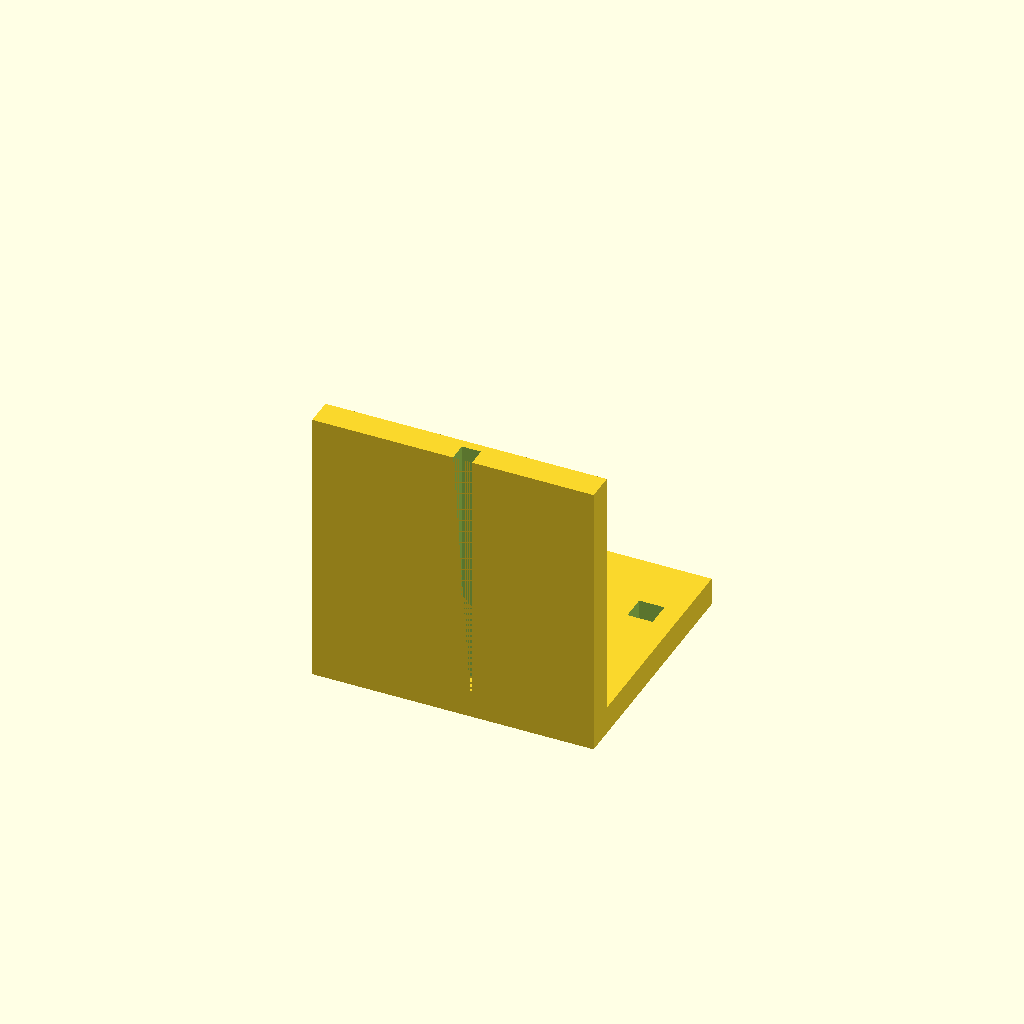
Cell 1: the model at its default parameters.
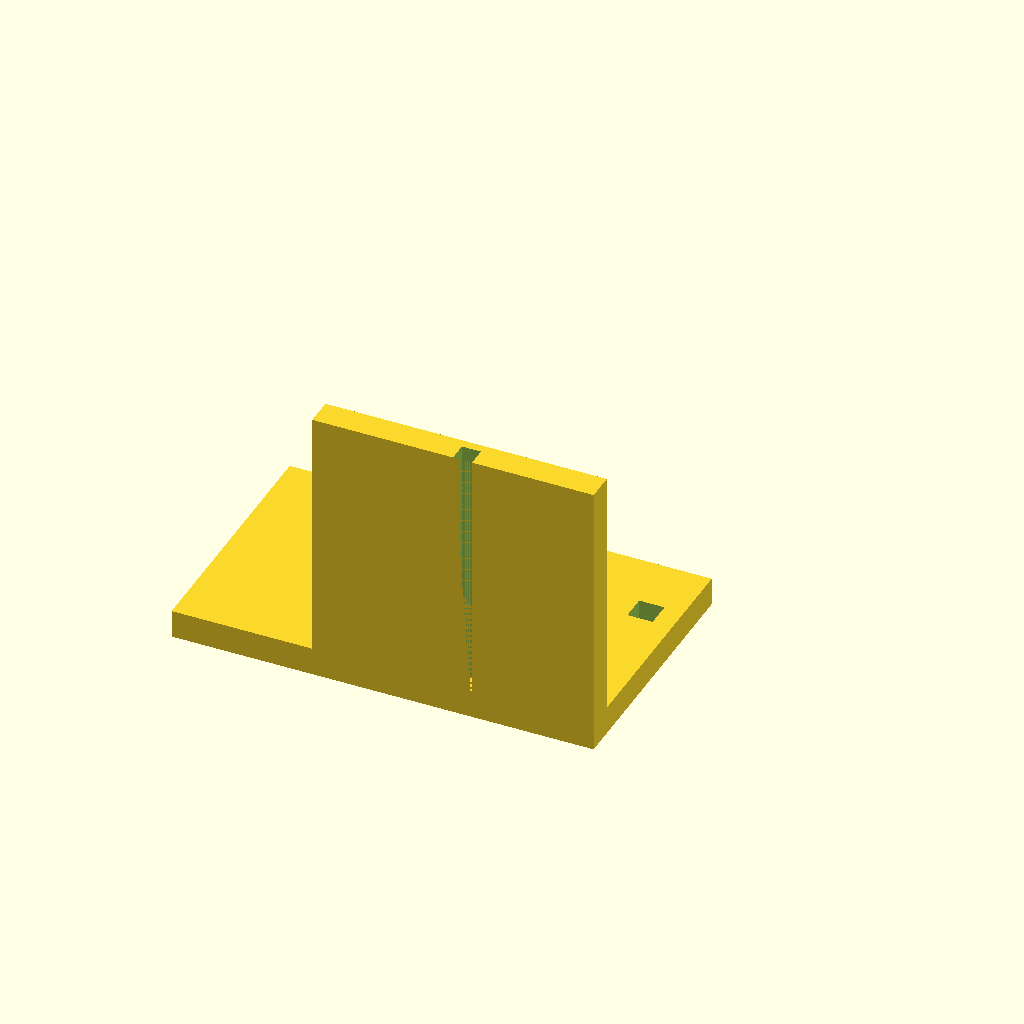
Cell 2: base_x0 = -50 (everything else at default).
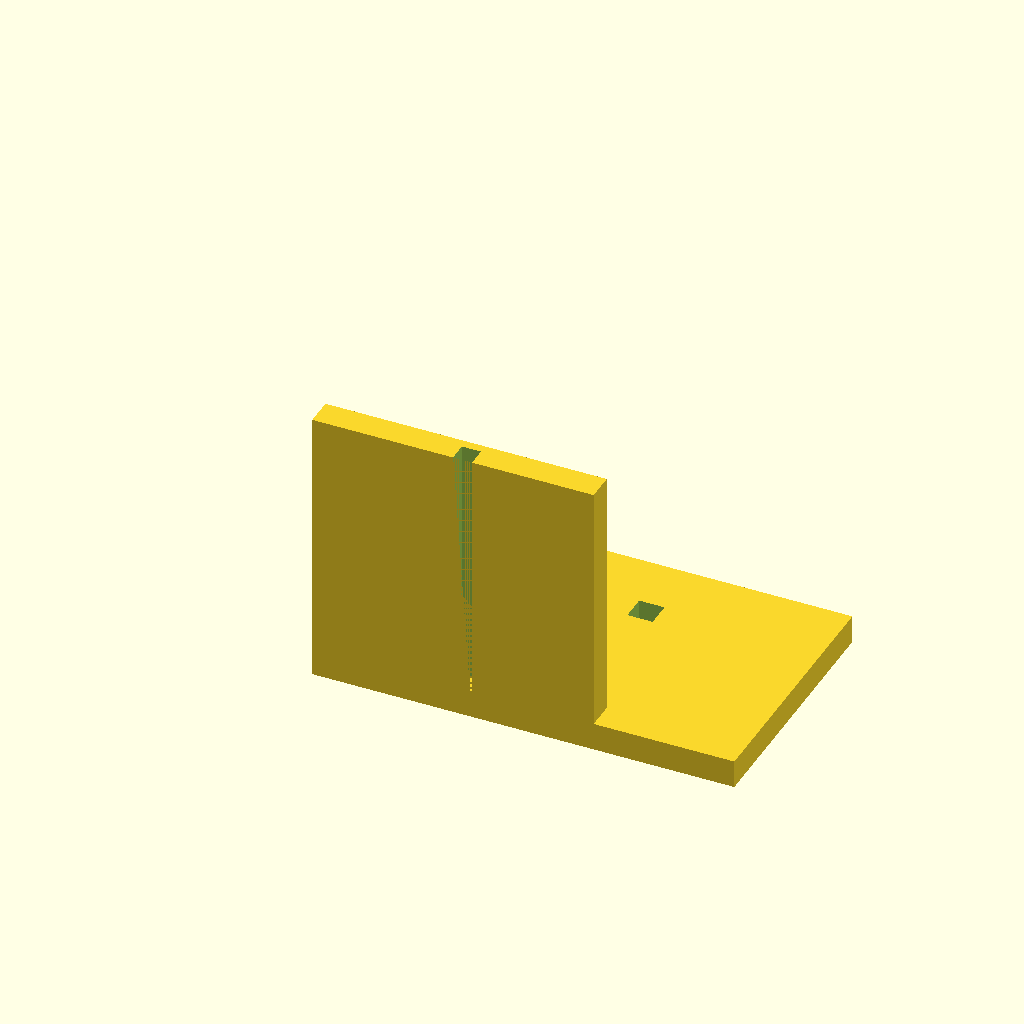
Cell 3: the same model with base_x1 = 50.
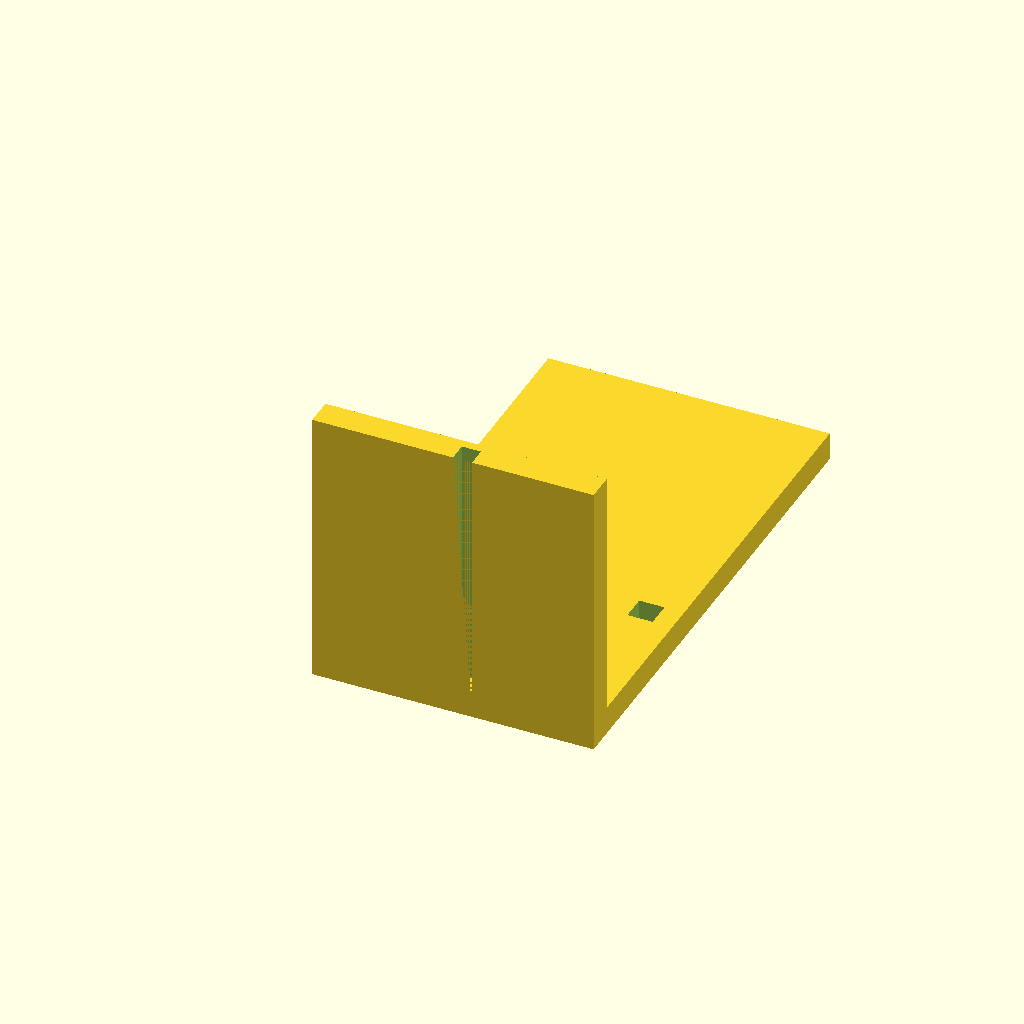
Cell 4 — base_y1 set to 90, the other parameters unchanged.
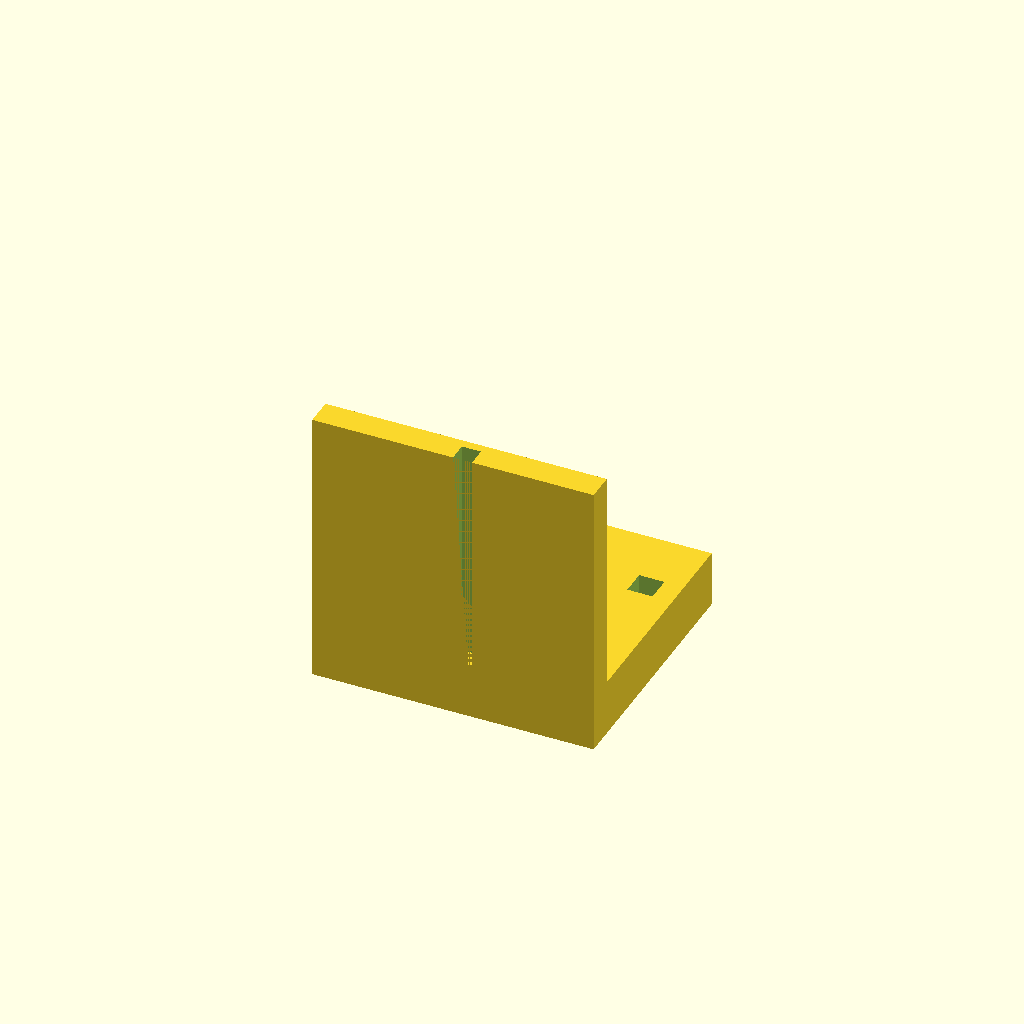
Cell 5 — base_z set to 10, the other parameters unchanged.
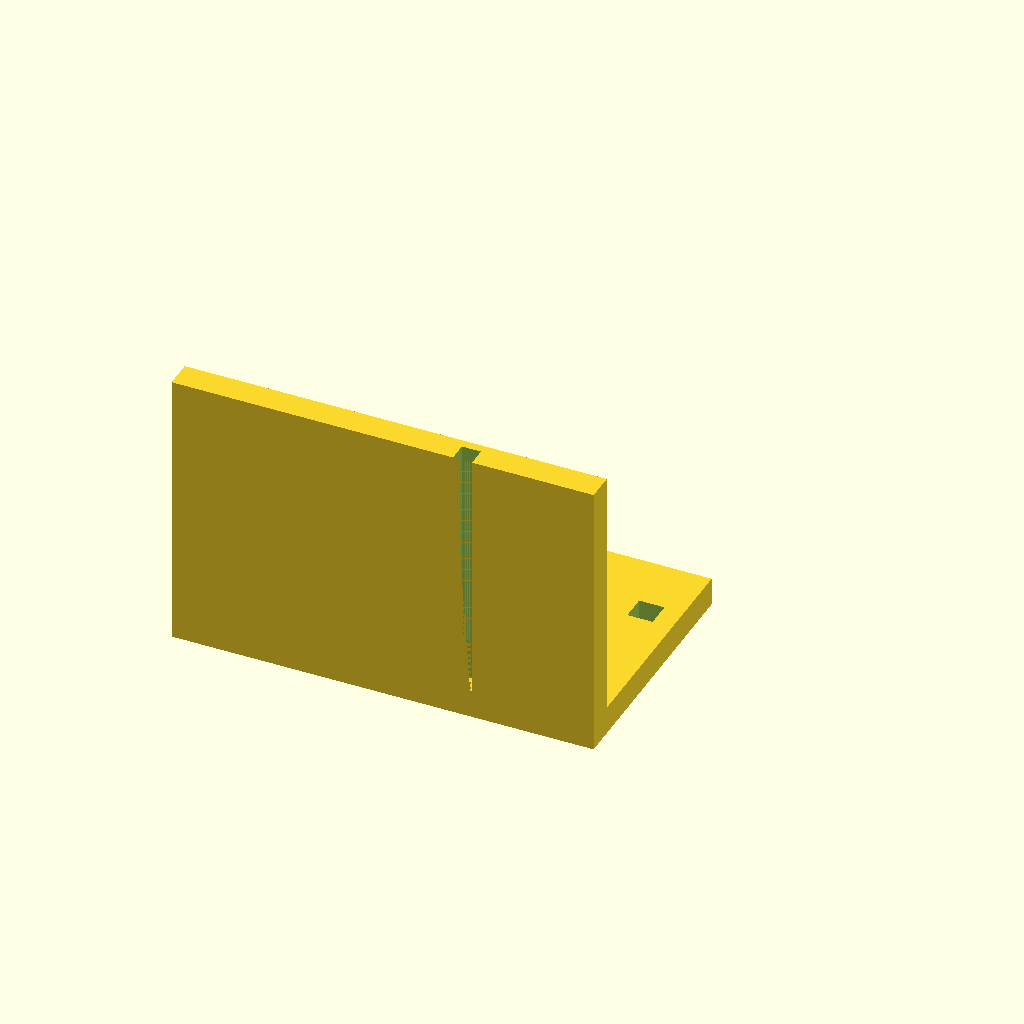
Cell 6 — motor_x0 set to -50, the other parameters unchanged.
One fixed orthographic camera (rotation 55°, 0°, 25°; colour scheme Cornfield) for every cell.
Source of the model, bench/results/gpu-v7-g6/code/scadcoder-v7/nema17_motor_bracket_s1_a2.scad:
// L-shaped mounting bracket for NEMA 17 stepper motor (syringe pump)
// Print orientation: base plate on bed, vertical motor plate builds up +Z

// ---------- Parameters ----------
base_x0   = -25;   // base plate x start
base_x1   = 25;    // base plate x end
base_y0   = 0;     // base plate y start
base_y1   = 45;    // base plate y end
base_z    = 5;     // base plate thickness

motor_x0  = -25;   // motor plate x start
motor_x1  = 25;    // motor plate x end
motor_y0  = 0;     // motor plate y start
motor_y1  = 5;     // motor plate y end (thickness)
motor_z   = 50;    // motor plate height

boss_d    = 23;    // motor centring boss hole diameter
boss_x    = 0;     // boss hole centre x
boss_z    = 28;    // boss hole centre z

screw_d   = 3.4;   // M3 screw hole diameter
screw_n   = 4;     // number of screw holes
screw_p   = 31;    // square pattern pitch
screw_x0  = -screw_p/2; // first hole x (pattern centred on boss)
screw_y0  = -screw_p/2; // first hole y (pattern centred on boss)

gusset_t  = 5;     // gusset thickness (along X)
gusset_leg = 20;   // right triangle legs along +Y and +Z
gusset_x0  = -25;  // left gusset x start
gusset_x1  = -20;  // left gusset x end
gusset_x2  = 20;   // right gusset x start
gusset_x3  = 25;   // right gusset x end

eps       = 0.5;   // cutter overshoot past faces

$fn = 96;

// ---------- Model ----------
union() {
    // Base plate with two vertical through-holes (M4)
    difference() {
        translate([base_x0, base_y0, 0])
            cube([base_x1 - base_x0, base_y1 - base_y0, base_z]);
        for (sx = [-17, 17], sy = [30])
            translate([sx, sy, -eps])
                cube([4.5, 4.5, base_z + 2*eps]);
    }

    // Vertical motor plate standing on the back edge of the base
    difference() {
        translate([motor_x0, motor_y0, 0])
            cube([motor_x1 - motor_x0, motor_y1 - motor_y0, motor_z]);
        // Boss hole along Y, centred at x = 0, z = 28
        translate([boss_x, -eps, boss_z])
            rotate([90, 0, 0])
                cylinder(d = boss_d, h = motor_y1 + 2*eps);
        // Four M3 screw holes on a 31 mm square pattern
        for (i = [0 : screw_n - 1]) {
            a = screw_p / 2;
            x = screw_x0 + a * (i % 2 == 0 ? 1 : -1);
            y = screw_y0 + a * (i / 2 == 0 ? 1 : -1);
            translate([x, y, -eps])
                cube([screw_d, screw_d, motor_z + 2*eps]);
        }
    }

    // Gussets, flush with left and right edges
    for (gx = [gusset_x0, gusset_x2]) {
        translate([gx, 0, 0])
            linear_extrude(gusset_x1 - gx + gusset_t)
                // right triangle: legs along +Y and +Z, right angle at y=5, z=5
                translate([0, gusset_leg, gusset_leg])
                    cube([gusset_leg, gusset_t, gusset_leg]);
    }
}
Customizer parameters (derived from the source; name, type, default, range or options):
base_x0: number, default -25
base_x1: number, default 25
base_y0: number, default 0
base_y1: number, default 45
base_z: number, default 5
motor_x0: number, default -25
motor_x1: number, default 25
motor_y0: number, default 0
motor_y1: number, default 5
motor_z: number, default 50
boss_d: number, default 23
boss_x: number, default 0
boss_z: number, default 28
screw_d: number, default 3.4
screw_n: number, default 4
screw_p: number, default 31
gusset_t: number, default 5
gusset_leg: number, default 20
gusset_x0: number, default -25
gusset_x1: number, default -20
gusset_x2: number, default 20
gusset_x3: number, default 25
eps: number, default 0.5
